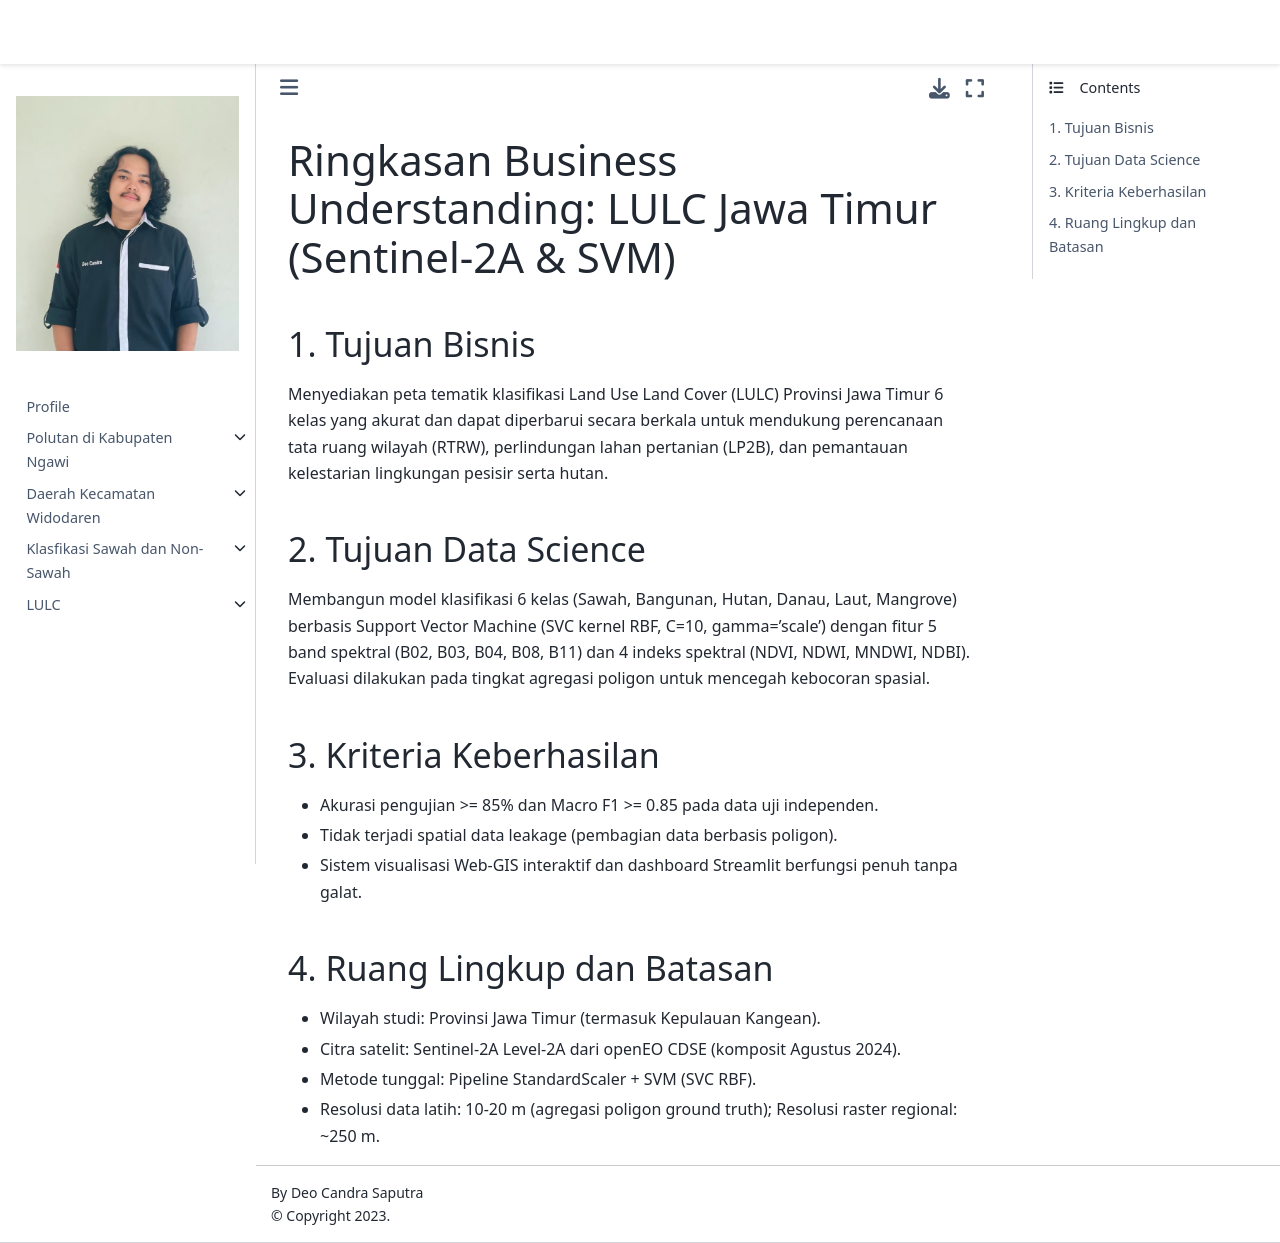

repository: Deocandra/PSD · page: UTS/output/01_business_understanding.html · generator: jekyll

# Ringkasan Business Understanding: LULC Jawa Timur (Sentinel-2A & SVM)

## 1. Tujuan Bisnis
Menyediakan peta tematik klasifikasi Land Use Land Cover (LULC) Provinsi Jawa Timur 6 kelas yang akurat dan dapat diperbarui secara berkala untuk mendukung perencanaan tata ruang wilayah (RTRW), perlindungan lahan pertanian (LP2B), dan pemantauan kelestarian lingkungan pesisir serta hutan.

## 2. Tujuan Data Science
Membangun model klasifikasi 6 kelas (Sawah, Bangunan, Hutan, Danau, Laut, Mangrove) berbasis Support Vector Machine (SVC kernel RBF, C=10, gamma='scale') dengan fitur 5 band spektral (B02, B03, B04, B08, B11) dan 4 indeks spektral (NDVI, NDWI, MNDWI, NDBI). Evaluasi dilakukan pada tingkat agregasi poligon untuk mencegah kebocoran spasial.

## 3. Kriteria Keberhasilan
- Akurasi pengujian >= 85% dan Macro F1 >= 0.85 pada data uji independen.
- Tidak terjadi spatial data leakage (pembagian data berbasis poligon).
- Sistem visualisasi Web-GIS interaktif dan dashboard Streamlit berfungsi penuh tanpa galat.

## 4. Ruang Lingkup dan Batasan
- Wilayah studi: Provinsi Jawa Timur (termasuk Kepulauan Kangean).
- Citra satelit: Sentinel-2A Level-2A dari openEO CDSE (komposit Agustus 2024).
- Metode tunggal: Pipeline StandardScaler + SVM (SVC RBF).
- Resolusi data latih: 10-20 m (agregasi poligon ground truth); Resolusi raster regional: ~250 m.
